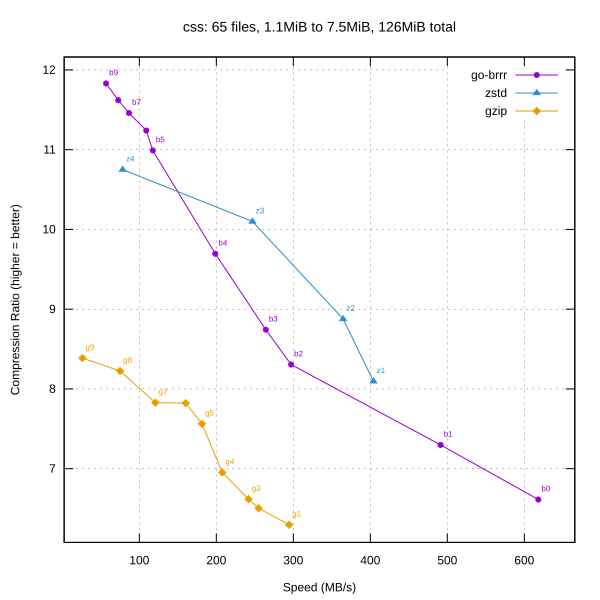

Data behind this chart, as committed beside it:
library, level, speed_mbps, ratio
go-brrr, 0, 618.2, 6.613
go-brrr, 1, 491.3, 7.298
go-brrr, 2, 297.1, 8.306
go-brrr, 3, 264.2, 8.743
go-brrr, 4, 198.7, 9.695
go-brrr, 5, 117.4, 10.99
go-brrr, 6, 109, 11.24
go-brrr, 7, 86.46, 11.46
go-brrr, 8, 72.68, 11.62
go-brrr, 9, 56.72, 11.83
zstd, 1, 404, 8.096
zstd, 2, 364.7, 8.877
zstd, 3, 246.9, 10.1
zstd, 4, 78.36, 10.75
gzip, 1, 294.5, 6.297
gzip, 2, 254.9, 6.504
gzip, 3, 241.8, 6.618
gzip, 4, 207.7, 6.952
gzip, 5, 181.4, 7.562
gzip, 6, 160.2, 7.822
gzip, 7, 120.8, 7.828
gzip, 8, 74.98, 8.225
gzip, 9, 26.03, 8.387
